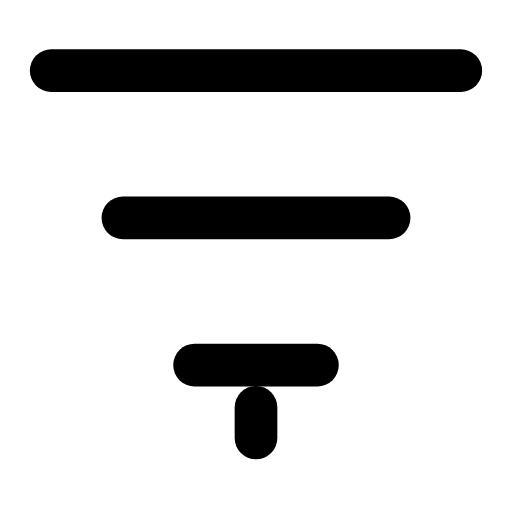
t = 0.00 s
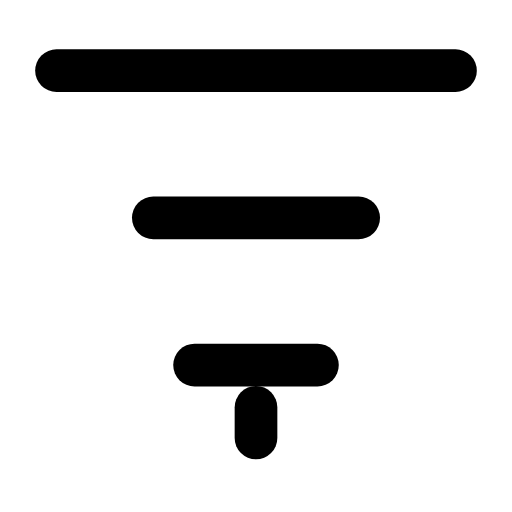
t = 0.27 s
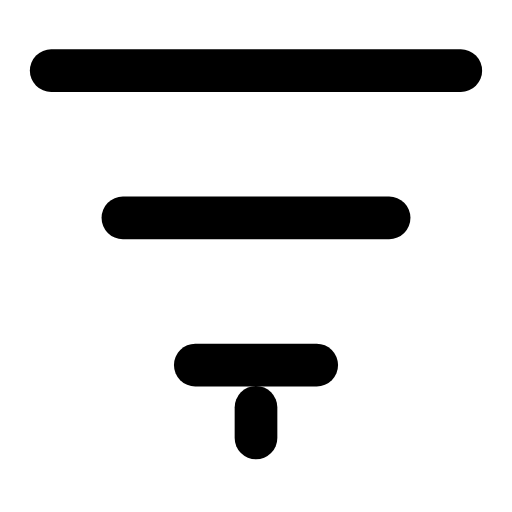
t = 0.52 s
t = 0.78 s: frame unchanged from t = 0.00 s, image omitted
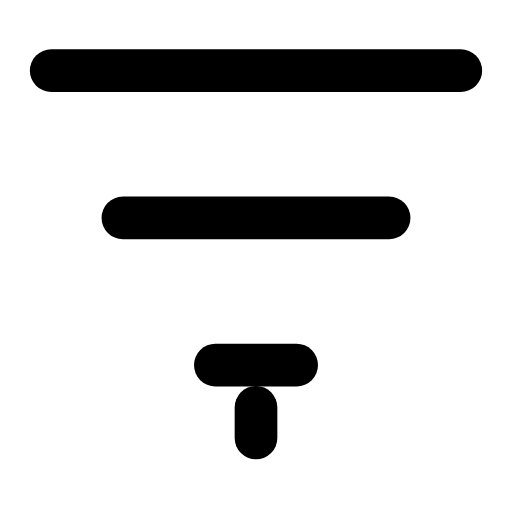
t = 1.07 s
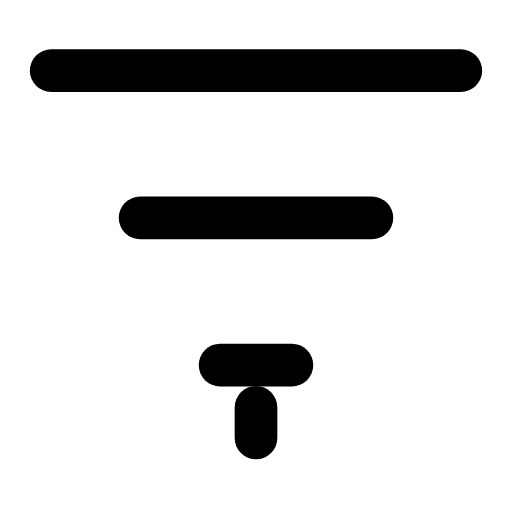
t = 1.12 s

The animated SVG that drew these frames (rendered in a browser with its animation timeline set to each time). Animation: 6 SMIL elements (animate=6); one cycle of 1.60 s, repeats indefinitely.

<svg xmlns="http://www.w3.org/2000/svg" width="24" height="24" viewBox="0 0 24 24" fill="none"><g transform="translate(-2.4 -4.188) scale(1.2)"><line stroke="currentColor" stroke-width="1.667" stroke-linecap="round" stroke-linejoin="round" fill="none" x1="4" y1="6.25" x2="20" y2="6.25"><animate attributeName="x1" values="4;4;5.2;4;4;4;4;5.2;4;4;4" keyTimes="0;0.045;0.144;0.2475;0.45;0.6;0.735;0.804;0.87;0.9;1" dur="1.6s" repeatCount="indefinite" calcMode="spline" keySplines="0.16 1 0.3 1;0.16 1 0.3 1;0.16 1 0.3 1;0.16 1 0.3 1;0.16 1 0.3 1;0.16 1 0.3 1;0.16 1 0.3 1;0.16 1 0.3 1;0.16 1 0.3 1;0.16 1 0.3 1"/><animate attributeName="x2" values="20;20;18.8;20;20;20;20;18.8;20;20;20" keyTimes="0;0.045;0.144;0.2475;0.45;0.6;0.735;0.804;0.87;0.9;1" dur="1.6s" repeatCount="indefinite" calcMode="spline" keySplines="0.16 1 0.3 1;0.16 1 0.3 1;0.16 1 0.3 1;0.16 1 0.3 1;0.16 1 0.3 1;0.16 1 0.3 1;0.16 1 0.3 1;0.16 1 0.3 1;0.16 1 0.3 1;0.16 1 0.3 1"/></line><line stroke="currentColor" stroke-width="1.667" stroke-linecap="round" stroke-linejoin="round" fill="none" x1="6.75" y1="12" x2="17.25" y2="12"><animate attributeName="x1" values="6.8;6.8;8;6.8;6.8;6.8;6.8;8;6.8;6.8;6.8" keyTimes="0;0.108;0.207;0.3105;0.45;0.6;0.693;0.762;0.828;0.9;1" dur="1.6s" repeatCount="indefinite" calcMode="spline" keySplines="0.16 1 0.3 1;0.16 1 0.3 1;0.16 1 0.3 1;0.16 1 0.3 1;0.16 1 0.3 1;0.16 1 0.3 1;0.16 1 0.3 1;0.16 1 0.3 1;0.16 1 0.3 1;0.16 1 0.3 1"/><animate attributeName="x2" values="17.2;17.2;16;17.2;17.2;17.2;17.2;16;17.2;17.2;17.2" keyTimes="0;0.108;0.207;0.3105;0.45;0.6;0.693;0.762;0.828;0.9;1" dur="1.6s" repeatCount="indefinite" calcMode="spline" keySplines="0.16 1 0.3 1;0.16 1 0.3 1;0.16 1 0.3 1;0.16 1 0.3 1;0.16 1 0.3 1;0.16 1 0.3 1;0.16 1 0.3 1;0.16 1 0.3 1;0.16 1 0.3 1;0.16 1 0.3 1"/></line><line stroke="currentColor" stroke-width="1.667" stroke-linecap="round" stroke-linejoin="round" fill="none" x1="9.6" y1="17.75" x2="14.4" y2="17.75"><animate attributeName="x1" values="9.6;9.6;10.6;9.6;9.6;9.6;9.6;10.6;9.6;9.6;9.6" keyTimes="0;0.171;0.27;0.3735;0.45;0.6;0.651;0.72;0.786;0.9;1" dur="1.6s" repeatCount="indefinite" calcMode="spline" keySplines="0.16 1 0.3 1;0.16 1 0.3 1;0.16 1 0.3 1;0.16 1 0.3 1;0.16 1 0.3 1;0.16 1 0.3 1;0.16 1 0.3 1;0.16 1 0.3 1;0.16 1 0.3 1;0.16 1 0.3 1"/><animate attributeName="x2" values="14.4;14.4;13.4;14.4;14.4;14.4;14.4;13.4;14.4;14.4;14.4" keyTimes="0;0.171;0.27;0.3735;0.45;0.6;0.651;0.72;0.786;0.9;1" dur="1.6s" repeatCount="indefinite" calcMode="spline" keySplines="0.16 1 0.3 1;0.16 1 0.3 1;0.16 1 0.3 1;0.16 1 0.3 1;0.16 1 0.3 1;0.16 1 0.3 1;0.16 1 0.3 1;0.16 1 0.3 1;0.16 1 0.3 1;0.16 1 0.3 1"/></line><line stroke="currentColor" stroke-width="1.667" stroke-linecap="round" stroke-linejoin="round" fill="none" x1="12" y1="19.4" x2="12" y2="20.6"></line></g></svg>
